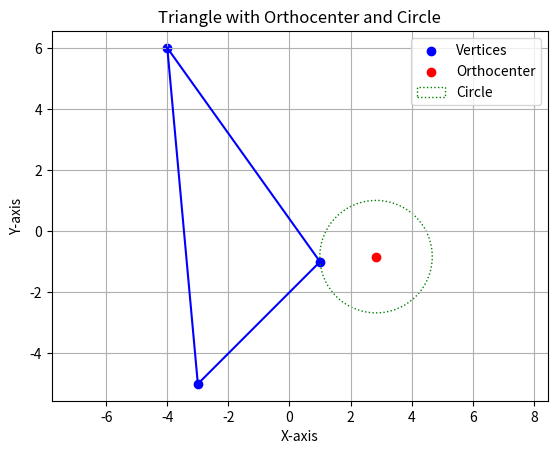

Write the Python code that produced this figure.
import matplotlib.pyplot as plt
import matplotlib.patches as patches

def find_slope(x1, y1, x2, y2):
    # Avoid division by zero
    if x2 - x1 == 0:
        return float('inf')
    return (y2 - y1) / (x2 - x1)

def find_orthocenter(x1, y1, x2, y2, x3, y3):
    # Step 1: Calculate the slopes of the sides of the triangle ABC
    mAB = find_slope(x1, y1, x2, y2)
    mBC = find_slope(x2, y2, x3, y3)

    # Step 2: Using the slopes of the sides of a triangle, find the slopes of altitudes.
    if mAB == 0:  # Handle the case when the slope is zero
        mCF = 0
    else:
        mCF = -1 / mAB

    if mBC == 0:  # Handle the case when the slope is zero
        mAD = 0
    else:
        mAD = -1 / mBC

    # Step 3: With the help of the point-slope form equation, find the equations of the altitudes
    # Using the point-slope form: y - y1 = m(x - x1)
    # Equation of CF: y - y3 = mCF(x - x3)
    # Equation of AD: y - y1 = mAD(x - x1)

    # Step 4: Solve the equations of any two altitudes to find the orthocenter
    # Equating the two equations to find x:
    # mCF(x - x3) + y3 = mAD(x - x1) + y1
    x = (y1 - y3 + mCF * x3 - mAD * x1) / (mCF - mAD)
    y = mCF * (x - x3) + y3

    return x, y

def find_distance(x1, y1, x2, y2):
    return ((x1 - x2)**2 + (y1 - y2)**2)**0.5

def draw_triangle_and_circle(A, B, C):
    # Step 1: Find the orthocenter
    orthocenter = find_orthocenter(A[0], A[1], B[0], B[1], C[0], C[1])
    radius = find_distance(orthocenter[0], orthocenter[1], A[0], A[1])
    print('Orthocenter:', orthocenter)
    print('Radius:', radius)
    print('x^2 + y^2 +', -2*orthocenter[0], 'x +', -2*orthocenter[1], 'y +', orthocenter[0]*2 + orthocenter[1]*2 - radius**2, '= 0')
    
    # Plotting the triangle
    plt.plot([A[0], B[0]], [A[1], B[1]], 'b-')
    plt.plot([B[0], C[0]], [B[1], C[1]], 'b-')
    plt.plot([A[0], C[0]], [A[1], C[1]], 'b-')

    # Plotting the vertices
    plt.scatter([A[0], B[0], C[0]], [A[1], B[1], C[1]], color='blue', label='Vertices')
    
    # Plotting the orthocenter
    plt.scatter(orthocenter[0], orthocenter[1], color='red', label='Orthocenter')

    # Drawing the circle with orthocenter as center
    circle = patches.Circle(orthocenter, radius, fill=False, color='green', linestyle='dotted', label='Circle')
    plt.gca().add_patch(circle)

    plt.xlabel('X-axis')
    plt.ylabel('Y-axis')
    plt.title('Triangle with Orthocenter and Circle')
    plt.legend()
    plt.grid(True)
    plt.axis('equal')  # Ensures the scale is the same on both axes
    plt.show()


draw_triangle_and_circle([1,-1],[-4,6],[-3,-5])
